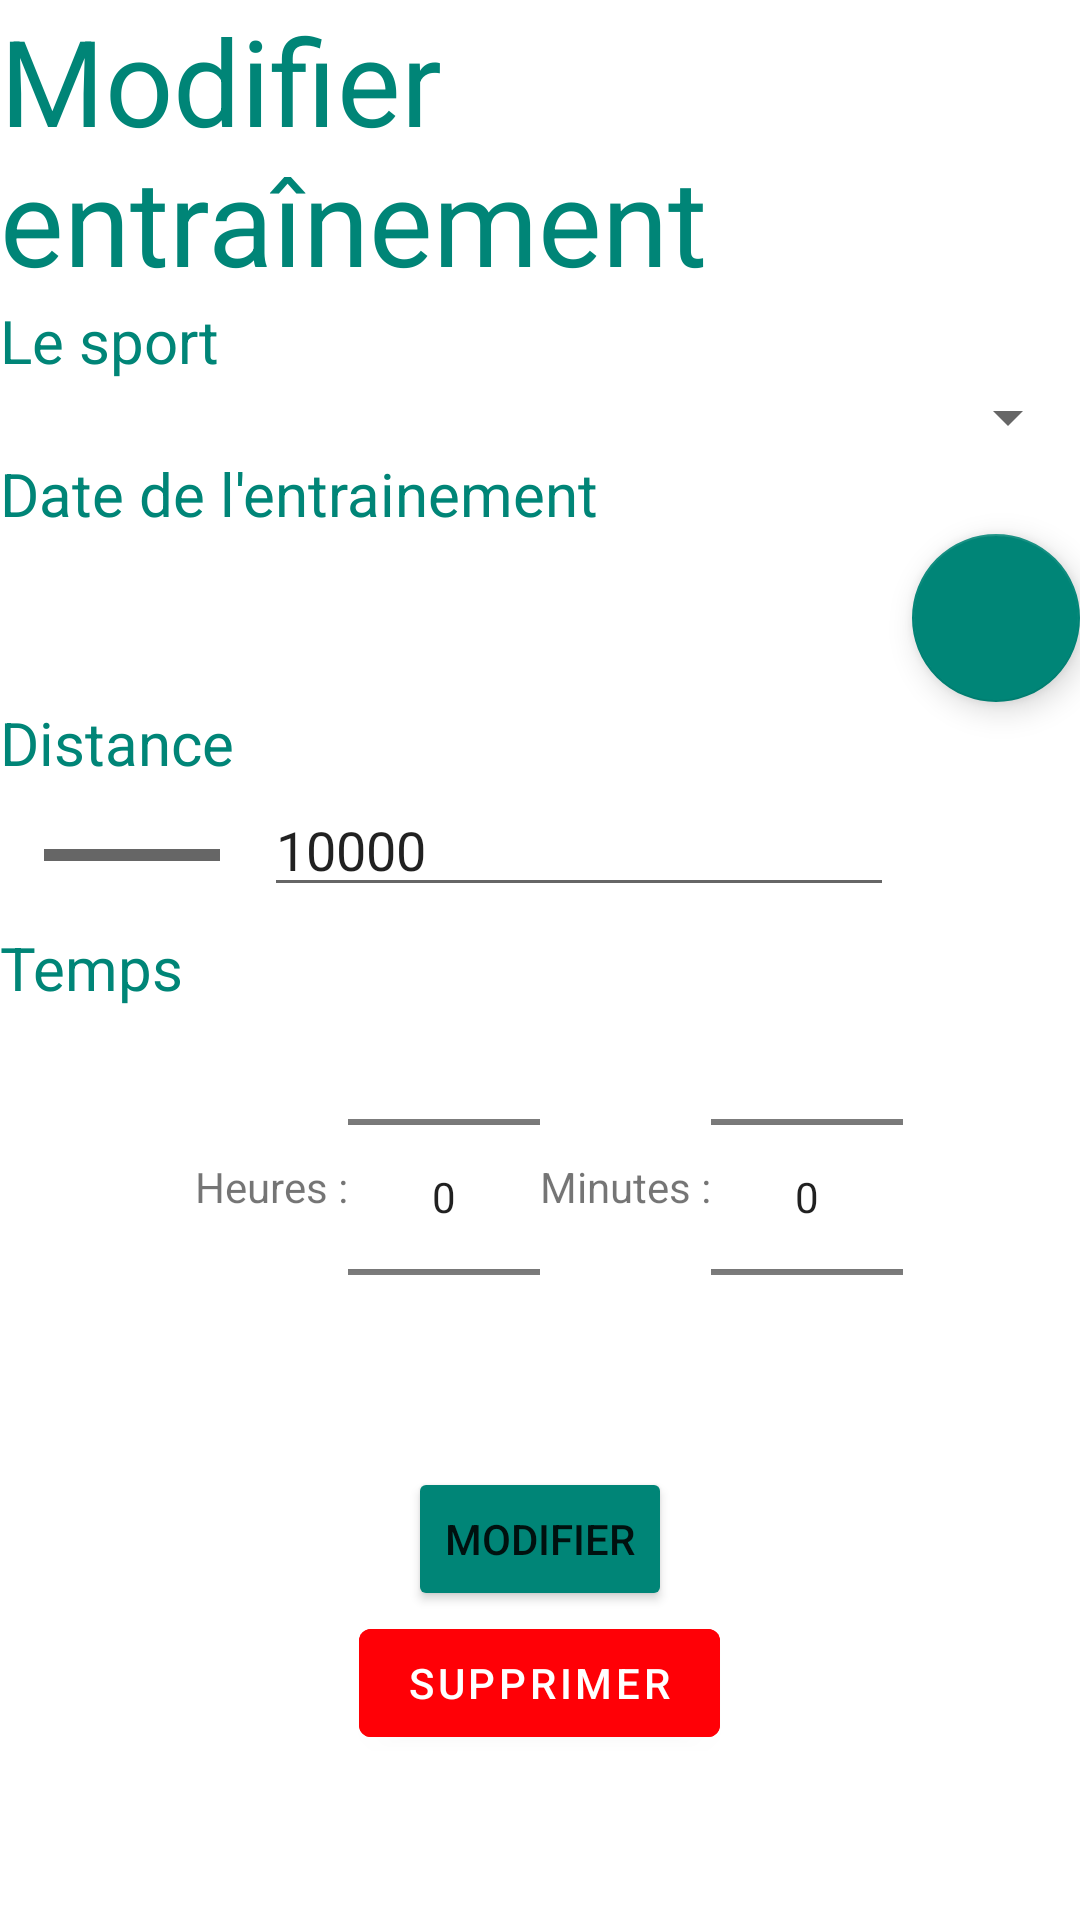

Produce the Android XML layout that renders to this screen, including the resource entries it uses.
<!-- AndroidManifest.xml: application theme Theme.MaterialComponents.DayNight.NoActionBar -->
<!-- res/layout/activity_modif_entrainement.xml -->
<?xml version="1.0" encoding="utf-8"?>

<RelativeLayout xmlns:android="http://schemas.android.com/apk/res/android"
    xmlns:tools="http://schemas.android.com/tools"
    android:layout_width="match_parent"
    android:layout_height="match_parent"
    xmlns:app="http://schemas.android.com/apk/res-auto"
    tools:context=".Pages.AjoutObjectif">

    <TextView
        android:id="@+id/txtViewEnt"
        android:layout_width="match_parent"
        android:layout_height="wrap_content"
        android:layout_alignParentTop="true"
        android:text="@string/modifier_entrainement"
        android:textColor="@color/colorPrimary"
        android:textSize="40dp" />

    <TextView
        android:id="@+id/titreSportEnt"
        android:layout_width="match_parent"
        android:layout_height="wrap_content"
        android:layout_below="@id/txtViewEnt"
        android:text="@string/le_sport"
        android:textColor="@color/colorPrimary"
        android:textSize="20dp" />

    <Spinner
        android:id="@+id/spinner_sportEnt"
        android:layout_width="match_parent"
        android:layout_height="wrap_content"
        android:layout_below="@id/titreSportEnt"
        />


    <TextView
        android:id="@+id/txtDateEnt"
        android:layout_width="match_parent"
        android:layout_height="wrap_content"
        android:layout_below="@id/spinner_sportEnt"
        android:text="@string/date_entrainement"
        android:textColor="@color/colorPrimary"
        android:textSize="20dp" />


    <TextView
        android:id="@+id/viewDateEnt"
        android:layout_width="wrap_content"
        android:layout_height="wrap_content"
        android:layout_below="@id/txtDateEnt"
        android:textSize="20dp" />



    <com.google.android.material.floatingactionbutton.FloatingActionButton
        android:id="@+id/modifierDateEnt"
        android:layout_below="@+id/txtDateEnt"
        android:layout_alignParentRight="true"
        style="@style/fabStyleParameters"
        />

    <DatePicker
        android:id="@+id/dpDateEnt"
        android:layout_width="wrap_content"
        android:layout_height="wrap_content"
        android:layout_below="@id/modifierDateEnt"
        android:calendarViewShown="false"
        android:clickable="false"
        android:contextClickable="false"
        android:datePickerMode="spinner"
        android:nestedScrollingEnabled="true"
        android:textColor="@color/colorPrimary"
        android:textSize="40dp"
        android:visibility="gone" />

    <Button
        android:id="@+id/bValideDateEnt"
        android:layout_width="40dp"
        android:layout_height="50dp"
        android:layout_below="@id/modifierDateEnt"
        android:layout_marginTop="80dp"
        android:layout_toRightOf="@id/dpDateEnt"
        android:background="@drawable/ic_event_available_black_24dp"
        android:visibility="gone" />





    <TextView
        android:id="@+id/titreDistanceEnt"
        android:layout_width="wrap_content"
        android:layout_height="wrap_content"
        android:layout_below="@+id/dpDateEnt"
        android:textSize="20dp"
        android:textColor="@color/colorPrimary"
        android:text="@string/Distance" />

    <Button
        android:id="@+id/bLessDistanceEnt"
        android:layout_width="wrap_content"
        android:layout_height="wrap_content"
        android:layout_below="@id/titreDistanceEnt"
        android:background="@drawable/ic_baseline_horizontal_rule_24"
        />

    <EditText
        android:id="@+id/editDistanceEnt"
        android:layout_width="wrap_content"
        android:layout_height="wrap_content"
        android:ems="10"
        android:layout_toRightOf="@id/bLessDistanceEnt"
        android:inputType="textPersonName"
        android:layout_below="@id/titreDistanceEnt"
        android:hint="distance en mètres"
        android:text="@string/distance_entrainement" />


    <Button
        android:id="@+id/bAddDistanceEnt"
        android:layout_width="wrap_content"
        android:layout_height="wrap_content"
        android:layout_below="@id/titreDistanceEnt"
        android:background="@drawable/ic_baseline_add_24"
        android:layout_toRightOf="@id/editDistanceEnt"
        />

    <TextView
        android:id="@+id/titreTempsEnt"
        android:layout_width="wrap_content"
        android:layout_height="wrap_content"
        android:layout_below="@+id/bAddDistanceEnt"
        android:textSize="20dp"
        android:textColor="@color/colorPrimary"
        android:text="@string/Temps" />



    <Space
        android:id="@+id/spaceEnt"
        android:layout_width="0dp"
        android:layout_height="0dp"
        android:layout_centerHorizontal="true"
        android:layout_below="@id/bAddDistanceEnt"></Space>


    <TextView
        android:id="@+id/txtHeuresEnt"
        android:layout_width="wrap_content"
        android:layout_height="wrap_content"
        android:layout_below="@+id/titreTempsEnt"
        android:layout_marginTop="50dp"
        android:layout_toLeftOf="@id/npTempsHoursEnt"
        android:text="@string/heures"/>

    <NumberPicker
        android:id="@+id/npTempsHoursEnt"
        android:layout_width="wrap_content"
        android:layout_height="wrap_content"
        android:layout_below="@id/bAddDistanceEnt"
        android:layout_toLeftOf="@id/spaceEnt"
        ></NumberPicker>

    <TextView
        android:id="@+id/txtMinutesEnt"
        android:layout_width="wrap_content"
        android:layout_height="wrap_content"
        android:layout_below="@+id/titreTempsEnt"
        android:layout_marginTop="50dp"
        android:layout_toRightOf="@+id/spaceEnt"
        android:text="@string/minutes"/>

    <NumberPicker
        android:id="@+id/npTempsMinutesEnt"
        android:layout_width="wrap_content"
        android:layout_height="wrap_content"
        android:layout_below="@id/bAddDistanceEnt"
        android:layout_centerInParent="true"
        android:layout_toRightOf="@+id/txtMinutesEnt"
        ></NumberPicker>

    <Button
        android:id="@+id/bModifEnt"
        android:layout_width="wrap_content"
        android:layout_height="wrap_content"
        android:layout_centerHorizontal="true"
        android:layout_below="@id/npTempsHoursEnt"
        android:text="@string/modifier"
        app:backgroundTint="@color/colorPrimary"
        />

    <com.google.android.material.button.MaterialButton
        android:id="@+id/buttonSupp"
        android:layout_width="wrap_content"
        android:layout_height="wrap_content"
        android:layout_below="@+id/bModifEnt"
        android:text="@string/supprimer"
        android:backgroundTint="@color/colortRed"
        app:backgroundTint="@color/colorWhite"
        android:layout_centerHorizontal="true"
        ></com.google.android.material.button.MaterialButton>



</RelativeLayout>
<!-- resources referenced by this layout -->
<resources>
  <color name="colorPrimary">#008577</color>
  <color name="colorWhite">#FFFFFF</color>
  <color name="colortRed">#FF0006</color>
  <!-- drawable ic_baseline_horizontal_rule_24 (drawable) -->
  <vector xmlns:android="http://schemas.android.com/apk/res/android"
      android:width="24dp"
      android:height="24dp"
      android:viewportWidth="24"
      android:viewportHeight="24"
      android:tint="?attr/colorControlNormal">
    <path
        android:fillColor="@android:color/white"
        android:pathData="M4,11h16v2h-16z"
        android:fillType="evenOdd"/>
  </vector>
  <string name="Distance">Distance</string>
  <string name="Temps">Temps</string>
  <string name="date_entrainement">Date de l\'entrainement</string>
  <string name="distance_entrainement">10000</string>
  <string name="heures">Heures :</string>
  <string name="le_sport">Le sport</string>
  <string name="minutes">Minutes :</string>
  <string name="modifier">Modifier</string>
  <string name="modifier_entrainement">Modifier entraînement</string>
  <string name="supprimer">Supprimer</string>
  <style name="fabStyleParameters" parent="Widget.Design.FloatingActionButton">
          <item name="android:layout_width">wrap_content</item>
          <item name="android:layout_height">wrap_content</item>
          <item name="backgroundTint">@color/colorPrimary</item>
          <item name="tint">@color/colorWhite</item>
          <item name="srcCompat">@drawable/ic_baseline_settings_24</item>
  
      </style>
</resources>
